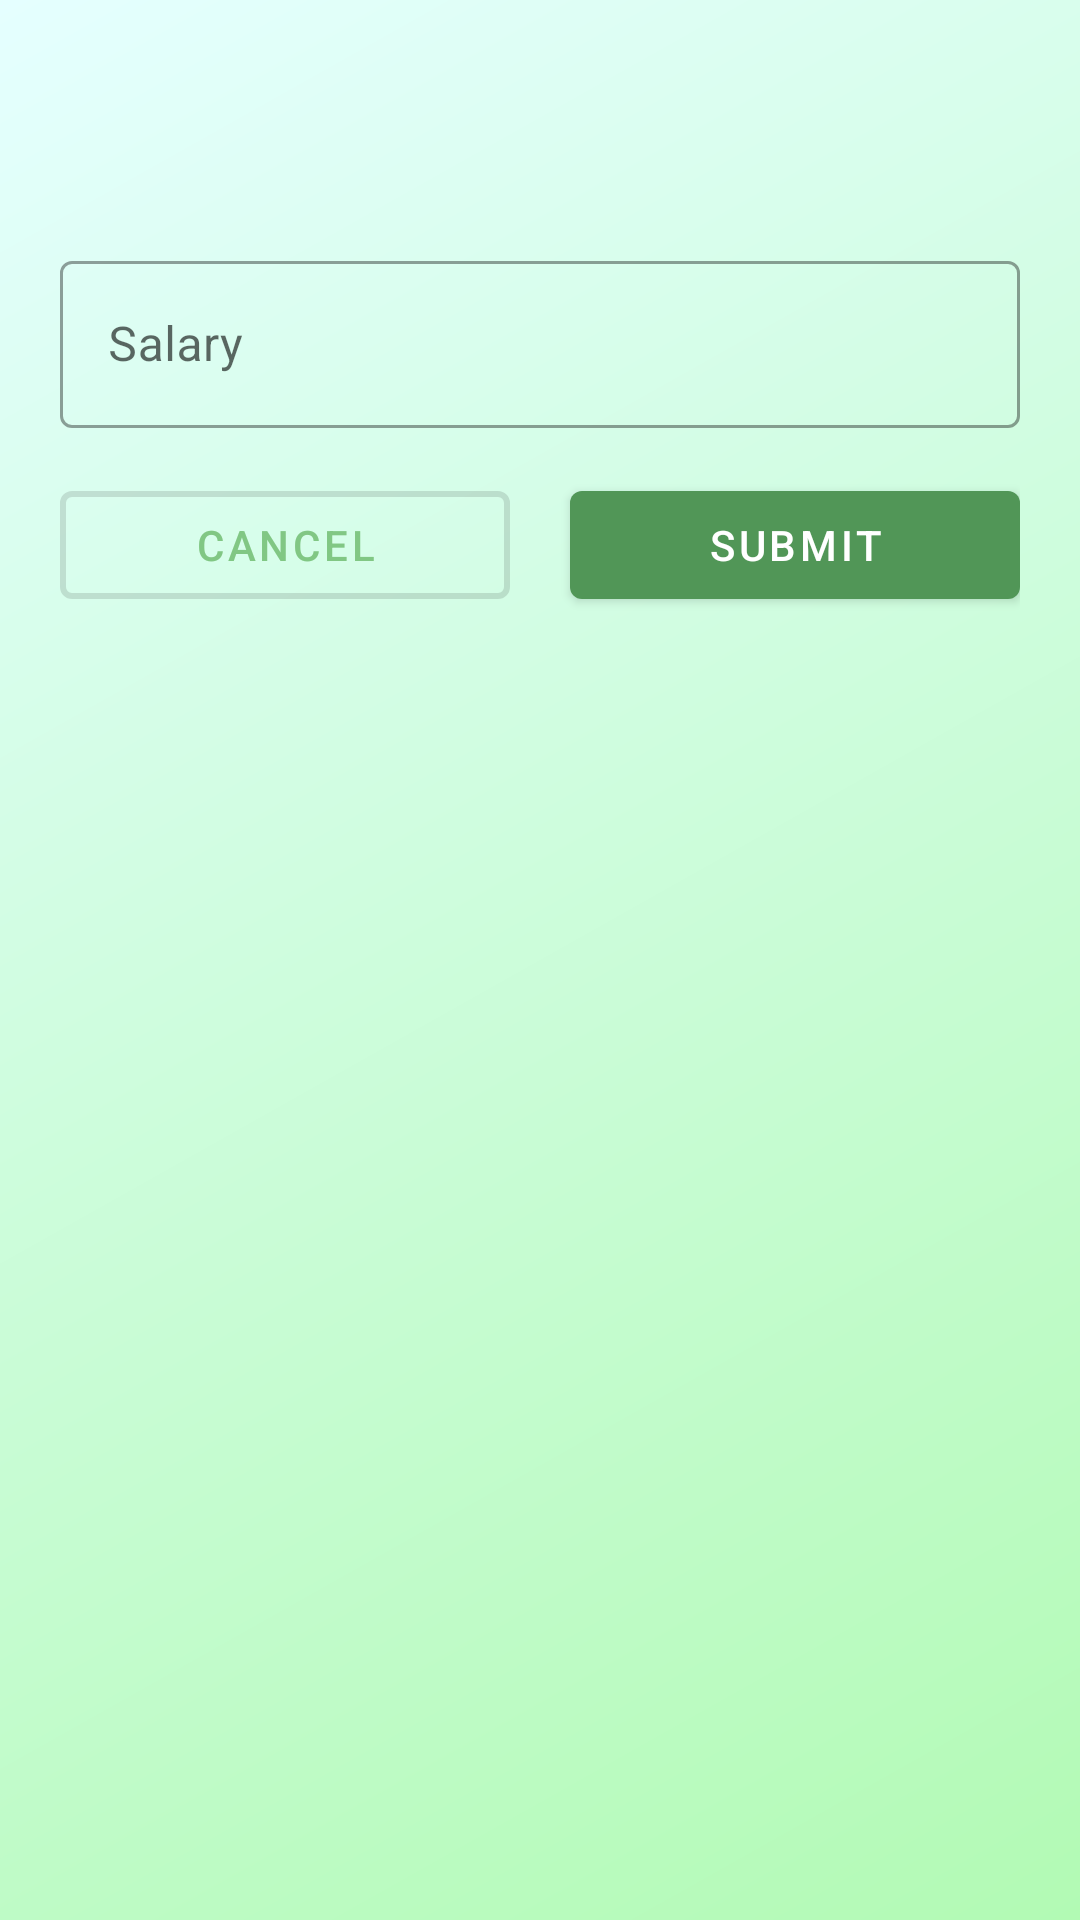

This screen was rendered from an Android layout file. Write that file and the resources it references.
<!-- AndroidManifest.xml: application theme Theme.CompanyManagement.Login -->
<!-- res/layout/dialog_change_salary.xml -->
<?xml version="1.0" encoding="utf-8"?>
<LinearLayout xmlns:android="http://schemas.android.com/apk/res/android"
    xmlns:tools="http://schemas.android.com/tools"
    xmlns:app="http://schemas.android.com/apk/res-auto"
    android:orientation="vertical"
    android:layout_width="match_parent"
    android:layout_height="wrap_content"
    android:background="@drawable/bg_dialog"
    android:padding="20dp">

    <TextView
        android:id="@+id/name_textView"
        android:layout_width="match_parent"
        android:layout_height="wrap_content"
        android:textAlignment="center"
        android:fontFamily="sans-serif-medium"
        android:textSize="24sp"
        tools:text="John Smith" />

    <TextView
        android:id="@+id/position_textView"
        android:layout_width="match_parent"
        android:layout_height="wrap_content"
        android:layout_marginTop="5dp"
        android:textAlignment="center"
        android:textSize="18sp"
        tools:text="Android Developer" />

    <com.google.android.material.textfield.TextInputLayout
        style="@style/Widget.MaterialComponents.TextInputLayout.OutlinedBox"
        android:id="@+id/salary_inputLayout"
        android:layout_width="match_parent"
        android:layout_height="wrap_content">

        <com.google.android.material.textfield.TextInputEditText
            android:id="@+id/salary_editText"
            android:layout_width="match_parent"
            android:layout_height="wrap_content"
            android:hint="@string/salary"
            android:inputType="numberDecimal" />

    </com.google.android.material.textfield.TextInputLayout>

    <LinearLayout
        android:layout_width="match_parent"
        android:layout_height="wrap_content"
        android:layout_marginTop="15dp"
        android:orientation="horizontal">

        <com.google.android.material.button.MaterialButton
            android:id="@+id/cancel_button"
            style="@style/Widget.MaterialComponents.Button.OutlinedButton"
            android:layout_width="0dp"
            android:layout_height="wrap_content"
            android:layout_weight="1"
            app:strokeWidth="2dp"
            android:layout_marginEnd="10dp"
            android:text="@string/cancel"/>

        <com.google.android.material.button.MaterialButton
            android:id="@+id/submit_button"
            style="@style/Widget.MaterialComponents.Button"
            android:layout_width="0dp"
            android:layout_height="wrap_content"
            android:layout_weight="1"
            android:layout_marginStart="10dp"
            app:backgroundTint="@color/colorPrimaryDark"
            android:textColor="@color/white"
            android:text="@string/submit"/>

    </LinearLayout>

</LinearLayout>
<!-- resources referenced by this layout -->
<resources>
  <color name="colorPrimaryDark">#519657</color>
  <color name="white">#FFFFFFFF</color>
  <string name="cancel">Cancel</string>
  <string name="salary">Salary</string>
  <string name="submit">Submit</string>
  <style name="Theme.CompanyManagement.Login">
          <item name="android:windowLightStatusBar">true</item>
          <item name="android:statusBarColor" tools:targetApi="l">@android:color/transparent</item>
          <item name="android:windowBackground">@drawable/bg_login_gradient</item>
      </style>
  <!-- drawable bg_login_gradient (drawable) -->
  <?xml version="1.0" encoding="utf-8"?>
  <shape xmlns:android="http://schemas.android.com/apk/res/android">
  
      <gradient android:type="linear"
          android:angle="135"
          android:startColor="@color/colorPrimaryLight"
          android:endColor="@color/colorSecondaryLight" />
  
  </shape>
  <color name="colorPrimaryLight">#b2fab4</color>
  <color name="colorSecondaryLight">#e5ffff</color>
</resources>
